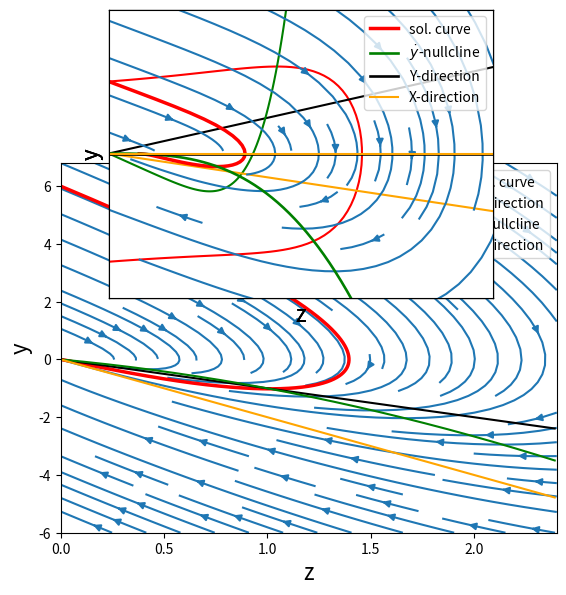

The matplotlib source for this figure:
from scipy import *

from pylab import *

import sys

 

import numpy as np

import matplotlib.pyplot as plt

from scipy.integrate import odeint

import matplotlib.patches as mpatches





import matplotlib.animation as animation

from scipy.integrate import odeint

from numpy import arange

from pylab import *



import math 

from math import e





import scipy.integrate as spint

import pandas as pd


from mpl_toolkits.axes_grid1.inset_locator import zoomed_inset_axes 

from mpl_toolkits.axes_grid1.inset_locator import mark_inset









def xdotydotsystem(state, t):

    xdot, ydot = state

    

    

xvalues, yvalues = meshgrid(arange(0,2.5, 0.2), arange(-6, 7, 0.2))


t=0

n = 2

w = 2/(n-1)

xdot = yvalues

ydot = -(2*w - 1)*yvalues - w*(w-1)*xvalues - xvalues**n

streamplot(xvalues, yvalues, xdot, ydot)





def f(s,t):

   xdot = s[1]

   ydot =  -(2*w - 1)*s[1] - w*(w-1)*s[0] - s[0]**n

   return np.array([xdot,ydot])

t = np.linspace(0,10,100000)

s0 = np.array([0,6])

s = spint.odeint(f,s0,t)



plt.plot(s[:,0],s[:,1], color='red',lw=2.5, label='sol. curve')



def f(x3):

   return (- w*(w-1)*x3 - x3**n)/(2*w-1) #(w(w-1)*x+x**n)/(1-2*w))#



def g(x1):

   return -(w-1)*x1 #-w*z#



def h(x2):

   return -w*x2 #w(w-1)*z#



x1 = np.arange(0.0, 2.4, 0.01)

x2 = np.arange(0.0, 2.4, 0.01)

x3 = np.arange(0.0, 2.4, 0.01)

plot(x1,g(x1), color='black', lw=1.5, label='Y-direction')

plot(x3, f(x3),color= 'green', lw=1.5, label='y-nullcline')

plot(x2,h(x2), color='orange', lw=1.5, label='X-direction')

legend(loc='upper right')

plt.xlabel('z', fontsize=16)

plt.ylabel('y', fontsize=16)

plt.show()

# the main axes is subplot(111) by default

a = plt.axes([0.2,0.6, 0.6,0.6], facecolor='w')

#plt.plot(t,s,f(x1),f(x2),f(x3))

plot(s[:,0],s[:,1], color='red')

plot(x1,g(x1), color='black')

plot(x3, f(x3), color= 'green')

plot(x2,h(x2),color='orange')

plt.xlim(0, 2)

plt.ylim(-2,2)

plt.xticks([])

plt.yticks([])





plt.show()










xvalues, yvalues = meshgrid(arange(0,2.5, 0.2), arange(-14.5, 13.5, 0.2))

t=0

n = 3

w = 2/(n-1)

xdot = yvalues

ydot = -(2*w - 1)*yvalues - w*(w-1)*xvalues - xvalues**n

streamplot(xvalues, yvalues, xdot, ydot)


def f(s,t):

   xdot = s[1]

   ydot =  -(2*w - 1)*s[1] - w*(w-1)*s[0] - s[0]**n

   return np.array([xdot,ydot])

t = np.linspace(0,3.7,10000)

s0 = np.array([0,2.5])

s = spint.odeint(f,s0,t)


plt.plot(s[:,0],s[:,1], color='red',lw=2.5, label='sol. curve')




def f(x3):

   return (- w*(w-1)*x3 - x3**n)/(2*w-1) #(w(w-1)*x+x**n)/(1-2*w))#



plot(x3,f(x3),color= 'green', lw=1.5, label='$\.y$-nullcline')



def g(x1):

   return -(w-1)*x1 #-w*z#



plot(x1,g(x1), 'k-', lw=1.5, label='Y-direction')



def h(x2):

   return -w*x2 #w(w-1)*z#



plot(x2,g(x2), color='orange', lw=1.5, label='X-direction')

legend(loc='upper right')


x1 = np.arange(0.0, 2.4, 0.01)

x2 = np.arange(0.0, 2.4, 0.01)

x3 = np.arange(0.0, 2.4, 0.01)


plot(x1,g(x1), color='black', lw=1.5, label='Y-direction')

plot(x3, f(x3),color= 'green', lw=1.5, label='$\.y$-nullcline')

plot(x2,h(x2), color='orange', lw=1.5, label='X-direction')

legend(loc='upper right')

plt.xlabel('z', fontsize=16)

plt.ylabel('y', fontsize=16)

plt.show()

# the main axes is subplot(111) by default

a = plt.axes([0.2,0.6, 0.6,0.6], facecolor='w')

#plt.plot(t,s,f(x1),f(x2),f(x3))

plot(s[:,0],s[:,1], color='red')

plot(x1,g(x1), color='black')

plot(x3, f(x3), color= 'green')

plot(x2,h(x2),color='orange')

plt.xlim(0, 2)

plt.ylim(-2,2)

plt.xticks([])

plt.yticks([])





plt.show()







xvalues, yvalues = meshgrid(arange(0,2.5, 0.2), arange(-8.5, 7, 3))

t=0

n = 4

w = 2/(n-1)

xdot = yvalues

ydot = -(2*w - 1)*yvalues - w*(w-1)*xvalues - xvalues**n

streamplot(xvalues, yvalues, xdot, ydot)





def f(s,t):

   xdot = s[1]

   ydot =  -(2*w - 1)*s[1] - w*(w-1)*s[0] - s[0]**n

   return np.array([xdot,ydot])

t = np.linspace(0,2.7,100)

s0 = np.array([0,1.7])

s = spint.odeint(f,s0,t)



plt.plot(s[:,0],s[:,1], color='red',lw=2.5, label='sol. curve')



def f(x3):

   return ( w*(1-w)*x3 - x3**n)/(2*w-1) #(w(w-1)*x+x**n)/(1-2*w))#

x3 = np.arange(0.0, 1.3, 0.01)

plot(x3,f(x3),color= 'green', lw=1.9, label='$\.y$-nullcline')



def g(x1):

   return -(w-1)*x1 #-w*z#

x1 = np.arange(0.0, 2.41, 0.01)

plot(x1,g(x1), 'k-', lw=1.5, label='Y-direction')



def h(x2):

   return -w*x2 #w(w-1)*z#

x2 = np.arange(0.0, 2.41, 0.01)

plot(x2,g(x2), color='orange', lw=1.5, label='X-direction')

legend(loc='upper right')



plt.xlabel('z', fontsize=16)

plt.ylabel('y', fontsize=16)


x1 = np.arange(0.0, 2.4, 0.01)

x2 = np.arange(0.0, 2.4, 0.01)

x3 = np.arange(0.0, 1.36, 0.01)


plot(x1,g(x1), color='black', lw=1.5, label='Y-direction')

plot(x3, f(x3),color= 'green', lw=1.5, label='x-nullcline')

plot(x2,h(x2), color='orange', lw=1.5, label='X-direction')



plt.xlabel('z', fontsize=16)

plt.ylabel('y', fontsize=16)

plt.show()

# the main axes is subplot(111) by default

a = plt.axes([0.2,0.6, 0.6,0.6], facecolor='w')

#plt.plot(t,s,f(x1),f(x2),f(x3))

plot(s[:,0],s[:,1], color='red')

plot(x1,g(x1), color='black')

plot(x3, f(x3), color= 'green')

plot(x2,h(x2),color='orange')

plt.xlim(0, 2)

plt.ylim(-2,2)

plt.xticks([])

plt.yticks([])


plt.show()





xvalues, yvalues = meshgrid(arange(0,1.2, 0.2), arange(-2, 2, 0.2))

t=0

n = 5

w = 2/(n-1)

xdot = yvalues

ydot = -(2*w - 1)*yvalues - w*(w-1)*xvalues - xvalues**n

streamplot(xvalues, yvalues, xdot, ydot)





def f(s,t):

   xdot = s[1]

   ydot =  -(2*w - 1)*s[1] - w*(w-1)*s[0] - s[0]**n

   return np.array([xdot,ydot])

t = np.linspace(0,9.88,100)

s0 = np.array([0,0.11])

s = spint.odeint(f,s0,t)



plt.plot(s[:,0],s[:,1], color='red',lw=2.5, label='sol. curve')



def f(x):

   return ( w*(1-w)*x - x**n)/(2*w-1) #(w(w-1)*x+x**n)/(1-2*w))#

x = np.arange(0.0, 1, 0.01)

plot(x,f(x),color= 'green', lw=1.9, label='x-nullcline')



def f(x1):

   return -(w-1)*x1 #-w*z#

x1 = np.arange(0.0, 1, 0.01)

plot(x1,f(x1), 'k-', lw=1.5, label='Y-direction')



def f(x2):

   return -w*x2 #w(w-1)*z#

x2 = np.arange(0.0, 1, 0.01)

plot(x2,f(x2), color='orange', lw=1.5, label='X-direction')

legend(loc='upper right')





plt.xlabel('z', fontsize=16)

plt.ylabel('y', fontsize=16)



plt.show()





xvalues, yvalues = meshgrid(arange(0,2.5, 0.2), arange(-7.5, 8, 0.2))

t=0

n = 6

w = 2/(n-1)

xdot = yvalues

ydot = -(2*w - 1)*yvalues - w*(w-1)*xvalues - xvalues**n

streamplot(xvalues, yvalues, xdot, ydot)





def f(s,t):

   xdot = s[1]

   ydot =  -(2*w - 1)*s[1] - w*(w-1)*s[0] - s[0]**n

   return np.array([xdot,ydot])

t = np.linspace(0,2.42,100)

s0 = np.array([0,1])

s = spint.odeint(f,s0,t)



plt.plot(s[:,0],s[:,1], color='red',lw=2.5, label='sol. curve')



def f(x3):

   return (- w*(1-w)*x3 + x3**n)/-(2*w-1) 







def g(x1):

   return -(w-1)*x1 #-w*z#






def h(x2):

   return -w*x2 #w(w-1)*z#




legend(loc='upper right')

x1 = np.arange(0.0, 2.4, 0.01)

x2 = np.arange(0.0, 2.4, 0.01)

x3 = np.arange(0.0, 1.10999, 0.01)

plot(x1,g(x1), color='black', lw=1.5, label='Y-direction')

plot(x3, f(x3),color= 'green', lw=1.5, label='$\.y$-nullcline')

plot(x2,h(x2), color='orange', lw=1.5, label='X-direction')

legend(loc='upper right')

plt.xlabel('z', fontsize=16)

plt.ylabel('y', fontsize=16)

plt.show()

# the main axes is subplot(111) by default

a = plt.axes([0.2,0.6, 0.6,0.6], facecolor='w')

#plt.plot(t,s,f(x1),f(x2),f(x3))

plot(s[:,0],s[:,1], color='red')

plot(x1,g(x1), color='black')

plot(x3, f(x3), color= 'green')

plot(x2,h(x2),color='orange')

plt.xlim(0, 2)

plt.ylim(-2,2)

plt.xticks([])

plt.yticks([])





plt.show()







xvalues, yvalues = meshgrid(arange(0,2.5, 0.2), arange(-8.5, 7, 3))

t=0

n = 3

w = 2/(n-1)

xdot = yvalues

ydot = -(2*w - 1)*yvalues - w*(w-1)*xvalues - xvalues**n

streamplot(xvalues, yvalues, xdot, ydot)





def f(s,t):

   xdot = s[1]

   ydot =  -(2*w - 1)*s[1] - w*(w-1)*s[0] - s[0]**n

   return np.array([xdot,ydot])

t = np.linspace(0,13.7,100)

s0 = np.array([0,1])

s = spint.odeint(f,s0,t)



plt.plot(s[:,0],s[:,1], color='red',lw=2.5, label='sol. curve')



def f(x3):

   return ( w*(1-w)*x3 - x3**n)/(2*w-1) #(w(w-1)*x+x**n)/(1-2*w))#

x3 = np.arange(0.0, 1.3, 0.01)

plot(x3,f(x3),color= 'green', lw=1.9, label='$\.y$-nullcline')



def g(x1):

   return -(w-1)*x1 #-w*z#

x1 = np.arange(0.0, 2.41, 0.01)

plot(x1,g(x1), 'k-', lw=1.9, label='Y-direction')



def h(x2):

   return -w*x2 #w(w-1)*z#

x2 = np.arange(0.0, 2.41, 0.01)

plot(x2,g(x2), color='orange', lw=1.5, label='X-direction')

legend(loc='upper right')